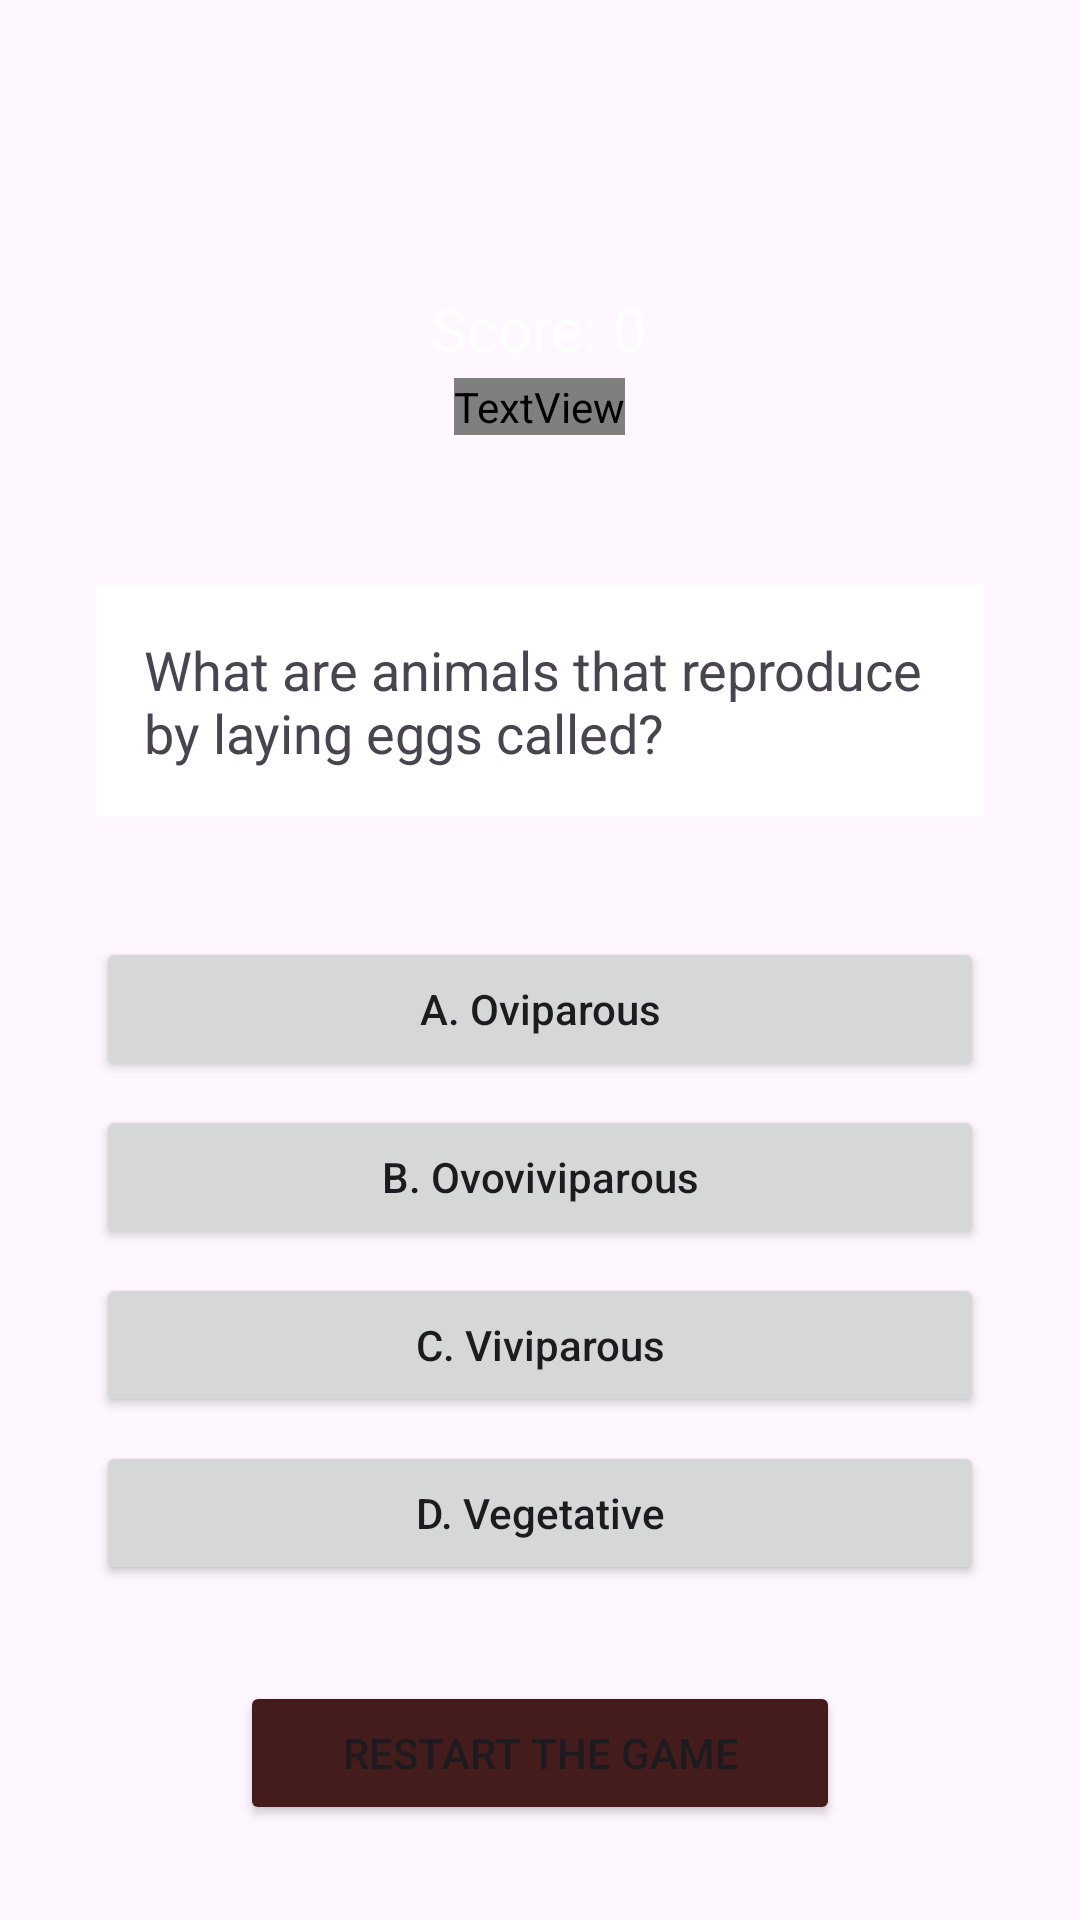

Android layout source for this screen:
<!-- AndroidManifest.xml: application theme Theme.MobileGame -->
<!-- res/layout/activity_main.xml -->
<?xml version="1.0" encoding="utf-8"?>
<RelativeLayout xmlns:android="http://schemas.android.com/apk/res/android"
    android:id="@+id/main"
    android:layout_width="match_parent"
    android:layout_height="match_parent"
    android:background="@drawable/background_image"
    android:padding="16dp">

    
    <TextView
        android:id="@+id/scoreText"
        android:layout_width="wrap_content"
        android:layout_height="wrap_content"
        android:layout_centerHorizontal="true"
        android:layout_marginTop="80dp"
        android:text="@string/score_0"
        android:textColor="@android:color/white"
        android:textSize="20sp" />

    <TextView
        android:id="@+id/quizTitle"
        android:layout_width="wrap_content"
        android:layout_height="wrap_content"
        android:layout_alignParentTop="true"
        android:layout_centerHorizontal="true"
        android:layout_marginTop="110dp"
        android:fontFamily="@font/bungee"
        android:text="@string/quiz_time"
        android:textColor="@android:color/white"
        android:textSize="48sp"
        android:textStyle="bold" />

    <TextView
        android:id="@+id/questionText"
        android:layout_width="match_parent"
        android:layout_height="wrap_content"
        android:layout_below="@id/quizTitle"
        android:layout_alignParentStart="true"
        android:layout_alignParentEnd="true"
        android:layout_marginStart="16dp"
        android:layout_marginTop="50dp"
        android:layout_marginEnd="16dp"
        android:background="@android:color/white"
        android:padding="16dp"
        android:text="What are animals that reproduce by laying eggs called?"
        android:textSize="18sp" />

    <Button
        android:id="@+id/option1Button"
        android:layout_width="match_parent"
        android:layout_height="wrap_content"
        android:layout_below="@id/questionText"
        android:layout_alignParentStart="true"
        android:layout_alignParentEnd="true"
        android:layout_marginStart="16dp"
        android:layout_marginTop="40dp"
        android:layout_marginEnd="16dp"
        android:text="A. Oviparous"
        android:textAllCaps="false" />

    <Button
        android:id="@+id/option2Button"
        android:layout_width="match_parent"
        android:layout_height="wrap_content"
        android:layout_below="@id/option1Button"
        android:layout_alignParentStart="true"
        android:layout_alignParentEnd="true"
        android:layout_marginStart="16dp"
        android:layout_marginTop="8dp"
        android:layout_marginEnd="16dp"
        android:text="B. Ovoviviparous"
        android:textAllCaps="false" />

    <Button
        android:id="@+id/option3Button"
        android:layout_width="match_parent"
        android:layout_height="wrap_content"
        android:layout_below="@id/option2Button"
        android:layout_alignParentStart="true"
        android:layout_alignParentEnd="true"
        android:layout_marginStart="16dp"
        android:layout_marginTop="8dp"
        android:layout_marginEnd="16dp"
        android:text="C. Viviparous"
        android:textAllCaps="false" />

    <Button
        android:id="@+id/option4Button"
        android:layout_width="match_parent"
        android:layout_height="wrap_content"
        android:layout_below="@id/option3Button"
        android:layout_alignParentStart="true"
        android:layout_alignParentEnd="true"
        android:layout_marginStart="16dp"
        android:layout_marginTop="8dp"
        android:layout_marginEnd="16dp"
        android:text="D. Vegetative"
        android:textAllCaps="false" />

    <Button
        android:id="@+id/restartButton"
        android:layout_width="200dp"
        android:layout_height="wrap_content"
        android:layout_below="@+id/option4Button"
        android:layout_centerHorizontal="true"
        android:layout_marginTop="32dp"
        android:backgroundTint="@color/mainMenuButtons"
        android:text="@string/restart_the_game" />

</RelativeLayout>
<!-- resources referenced by this layout -->
<resources>
  <color name="mainMenuButtons">#451C1C</color>
  <string name="quiz_time">Quiz Time</string>
  <string name="restart_the_game">Restart the Game</string>
  <string name="score_0">Score: 0</string>
  <style name="Theme.MobileGame" parent="Base.Theme.MobileGame" />
  <style name="Base.Theme.MobileGame" parent="Theme.Material3.DayNight.NoActionBar">
          
          <item name="colorPrimary">@color/mainColor</item>
      </style>
  <color name="mainColor">#ff5757</color>
</resources>
